The GitHub repository aiegoo/aitim-hhi contains a labelled image folder "tools" with 5 categories: background, hammer, measuring tape, pliers, screwdriver. Examples follow, each with its label.

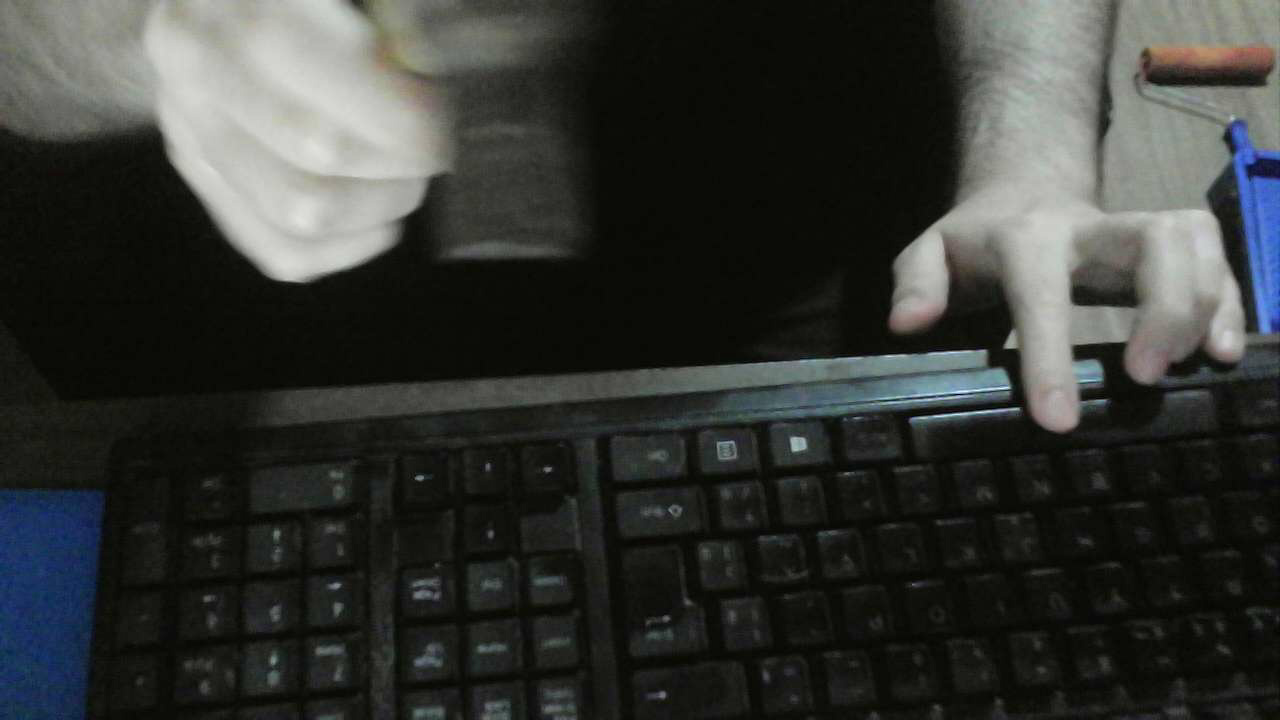
Label: hammer

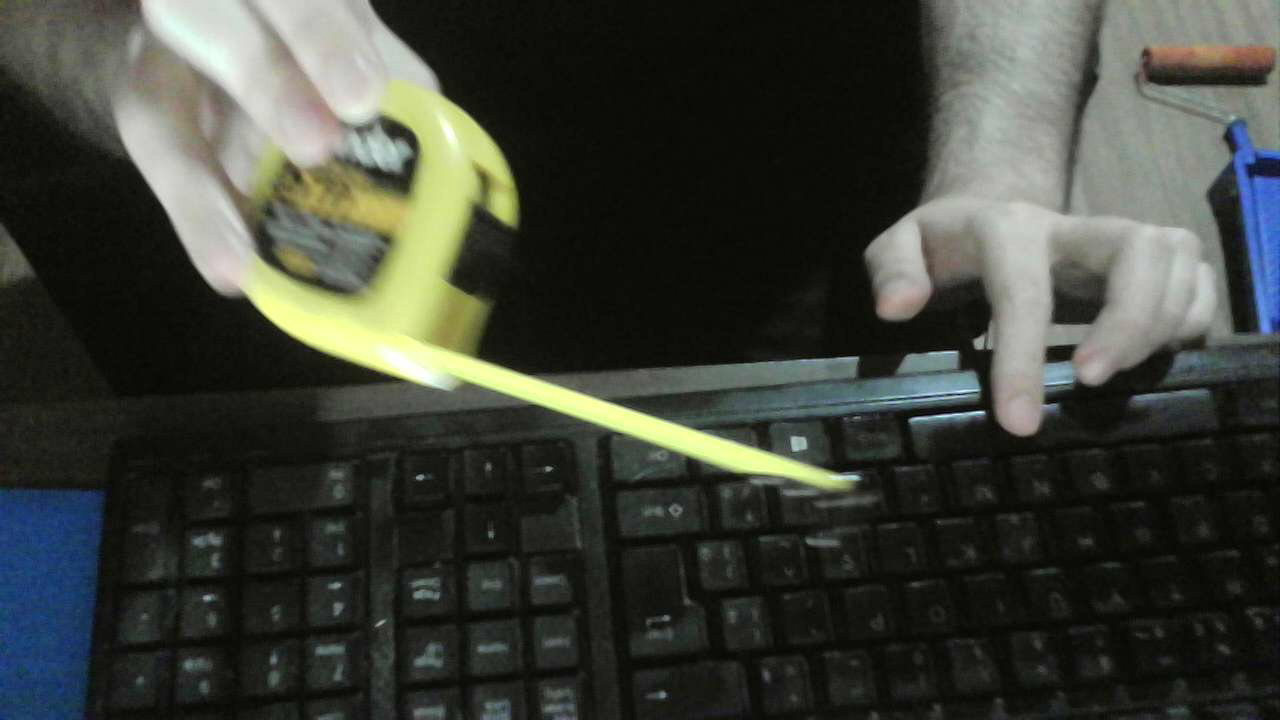
Label: measuring tape

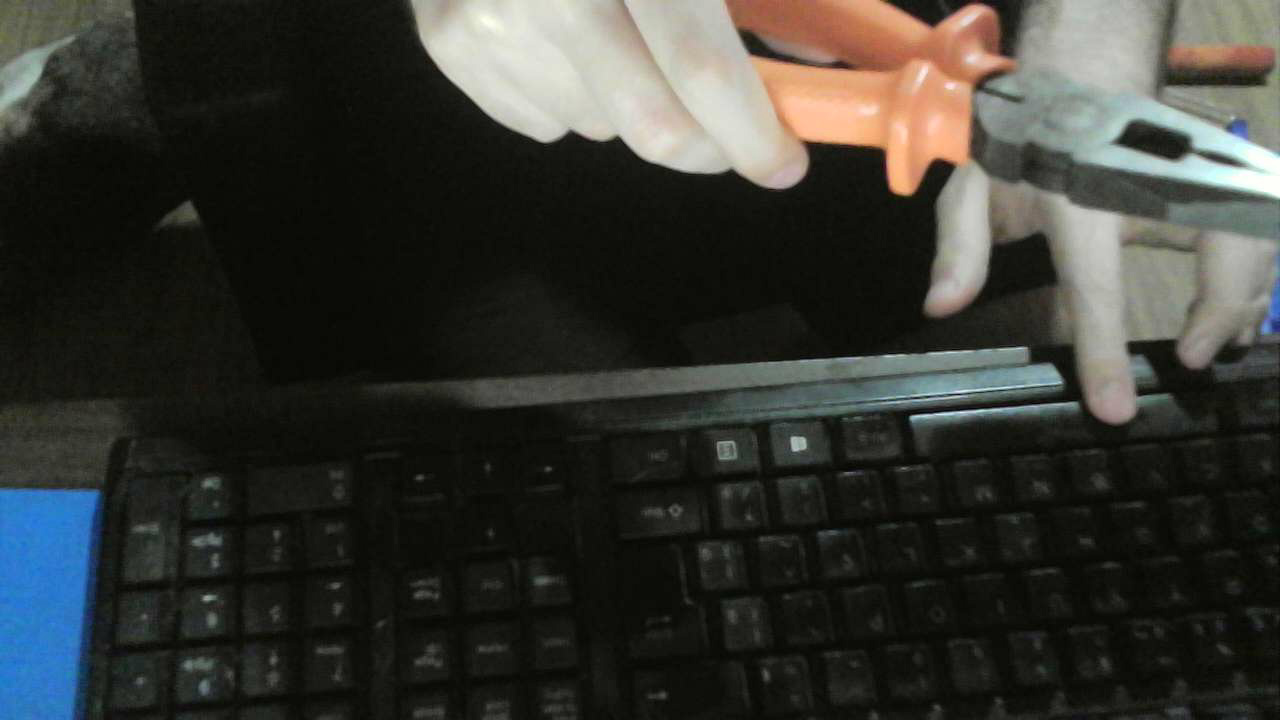
Label: pliers

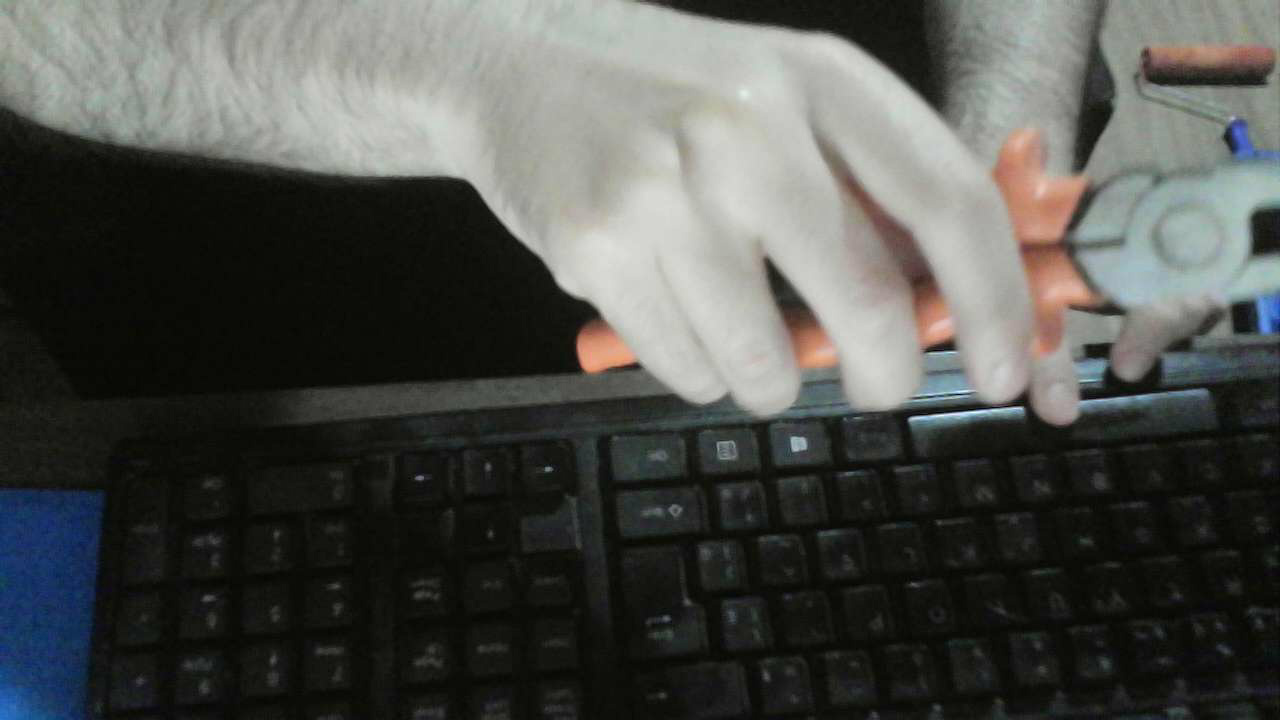
Label: pliers

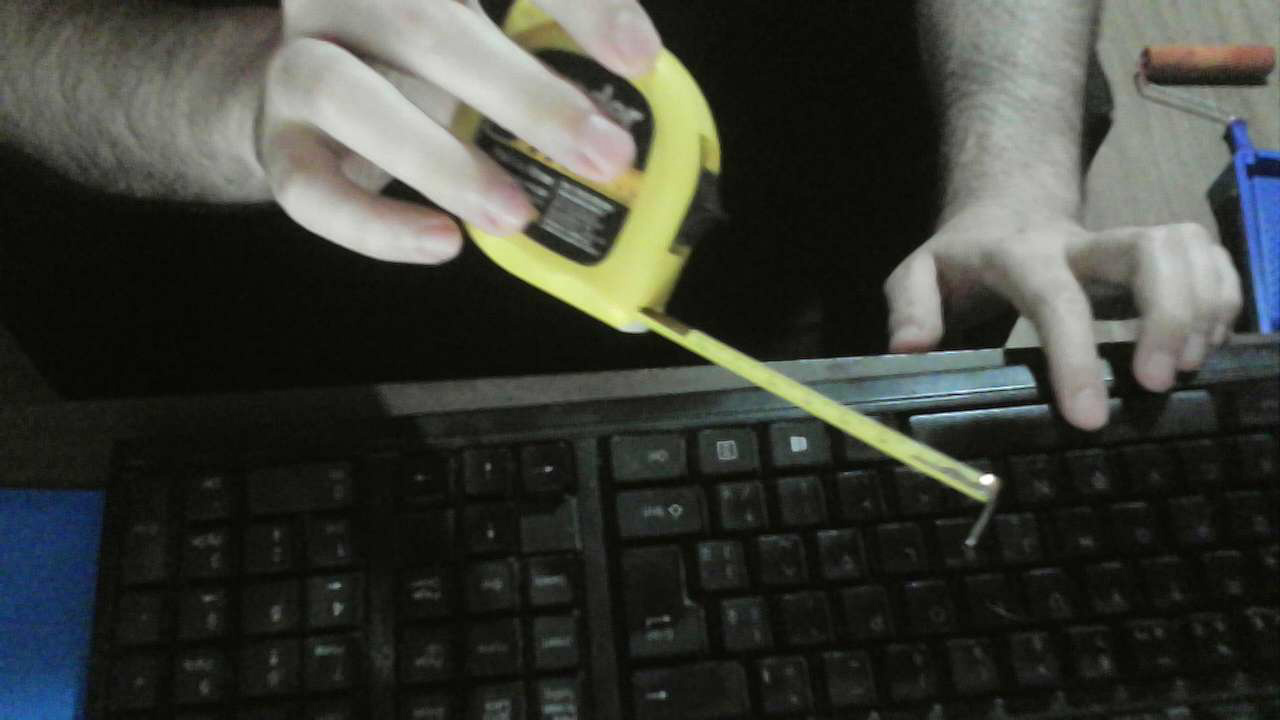
Label: measuring tape

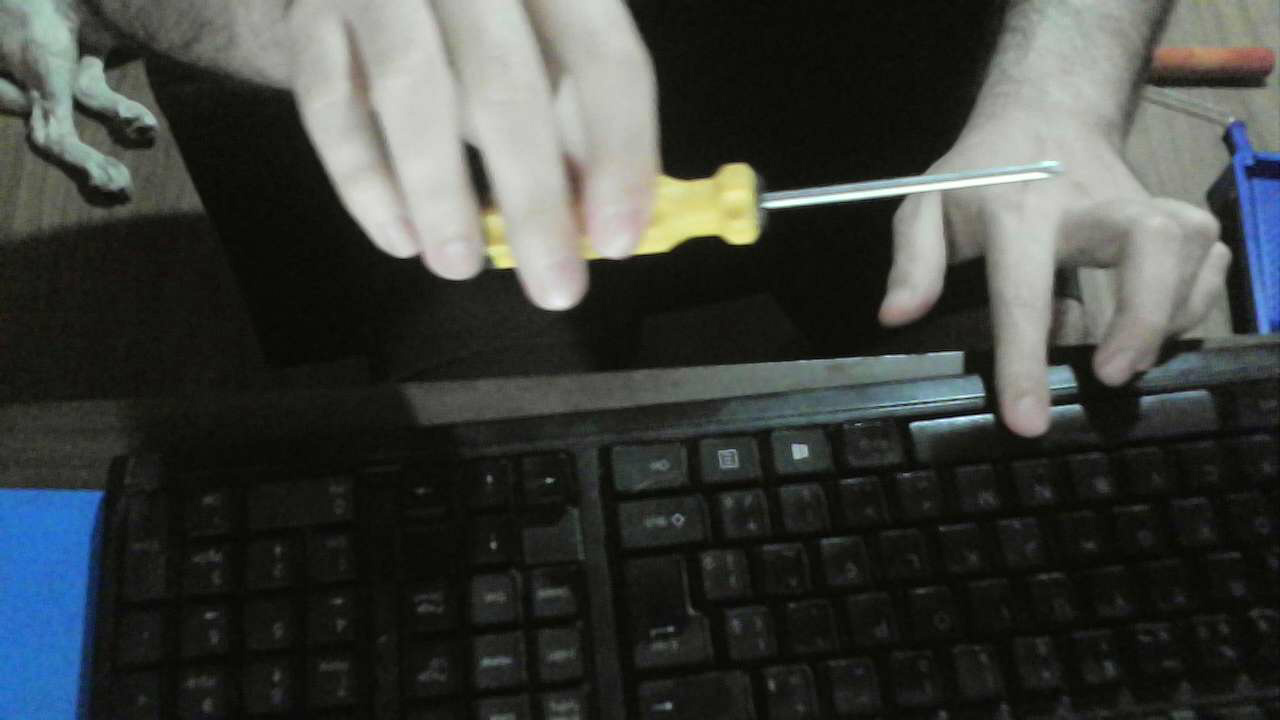
Label: screwdriver
